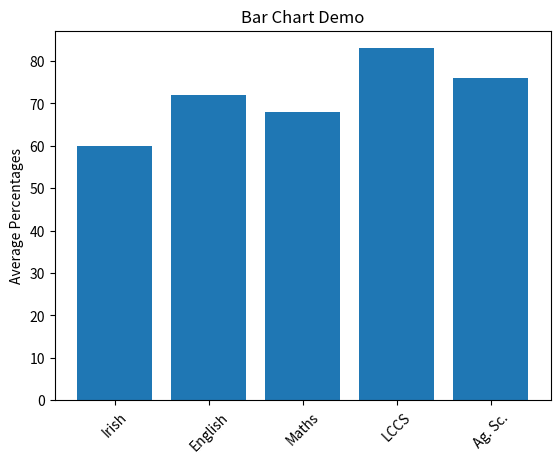

The matplotlib source for this figure:
# Event: Phase 3 NW3 (Jan. 2022)
# Author: PDST 
# A simple program to demonstrate use of matplotlib
from matplotlib import pyplot as plt

# Initialise a list of subjects
subjects = ['Irish', 'English', 'Maths', 'LCCS', 'Ag. Sc.']

percentages = [60, 72, 68, 83, 76] # Average percentages

# Plot a bar chart
plt.bar(subjects, percentages)

plt.title("Bar Chart Demo") # graph title
plt.ylabel("Average Percentages") # label the y-axis
# put the names of the subjects on the x-axis
plt.xticks(range(len(subjects)), subjects, rotation=45)

plt.show() # Display the plot


'''
ax = plt.subplots()
ax.barh(range(len(subjects)), subjects)
labels = ax.get_xticklabels()
plt.setp(labels, rotation=45, horizontalalignment='right')
'''




